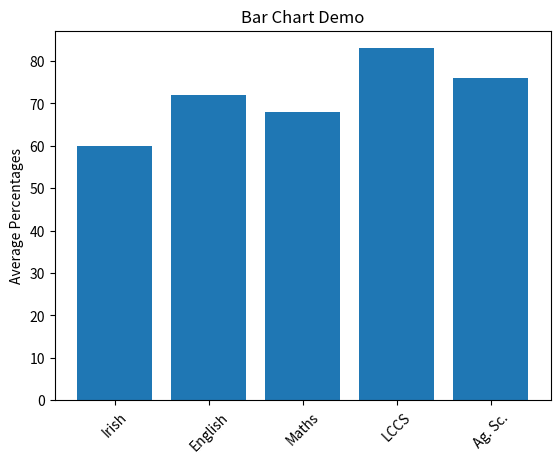

The matplotlib source for this figure:
# Event: Phase 3 NW3 (Jan. 2022)
# Author: PDST 
# A simple program to demonstrate use of matplotlib
from matplotlib import pyplot as plt

# Initialise a list of subjects
subjects = ['Irish', 'English', 'Maths', 'LCCS', 'Ag. Sc.']

percentages = [60, 72, 68, 83, 76] # Average percentages

# Plot a bar chart
plt.bar(subjects, percentages)

plt.title("Bar Chart Demo") # graph title
plt.ylabel("Average Percentages") # label the y-axis
# put the names of the subjects on the x-axis
plt.xticks(range(len(subjects)), subjects, rotation=45)

plt.show() # Display the plot


'''
ax = plt.subplots()
ax.barh(range(len(subjects)), subjects)
labels = ax.get_xticklabels()
plt.setp(labels, rotation=45, horizontalalignment='right')
'''




